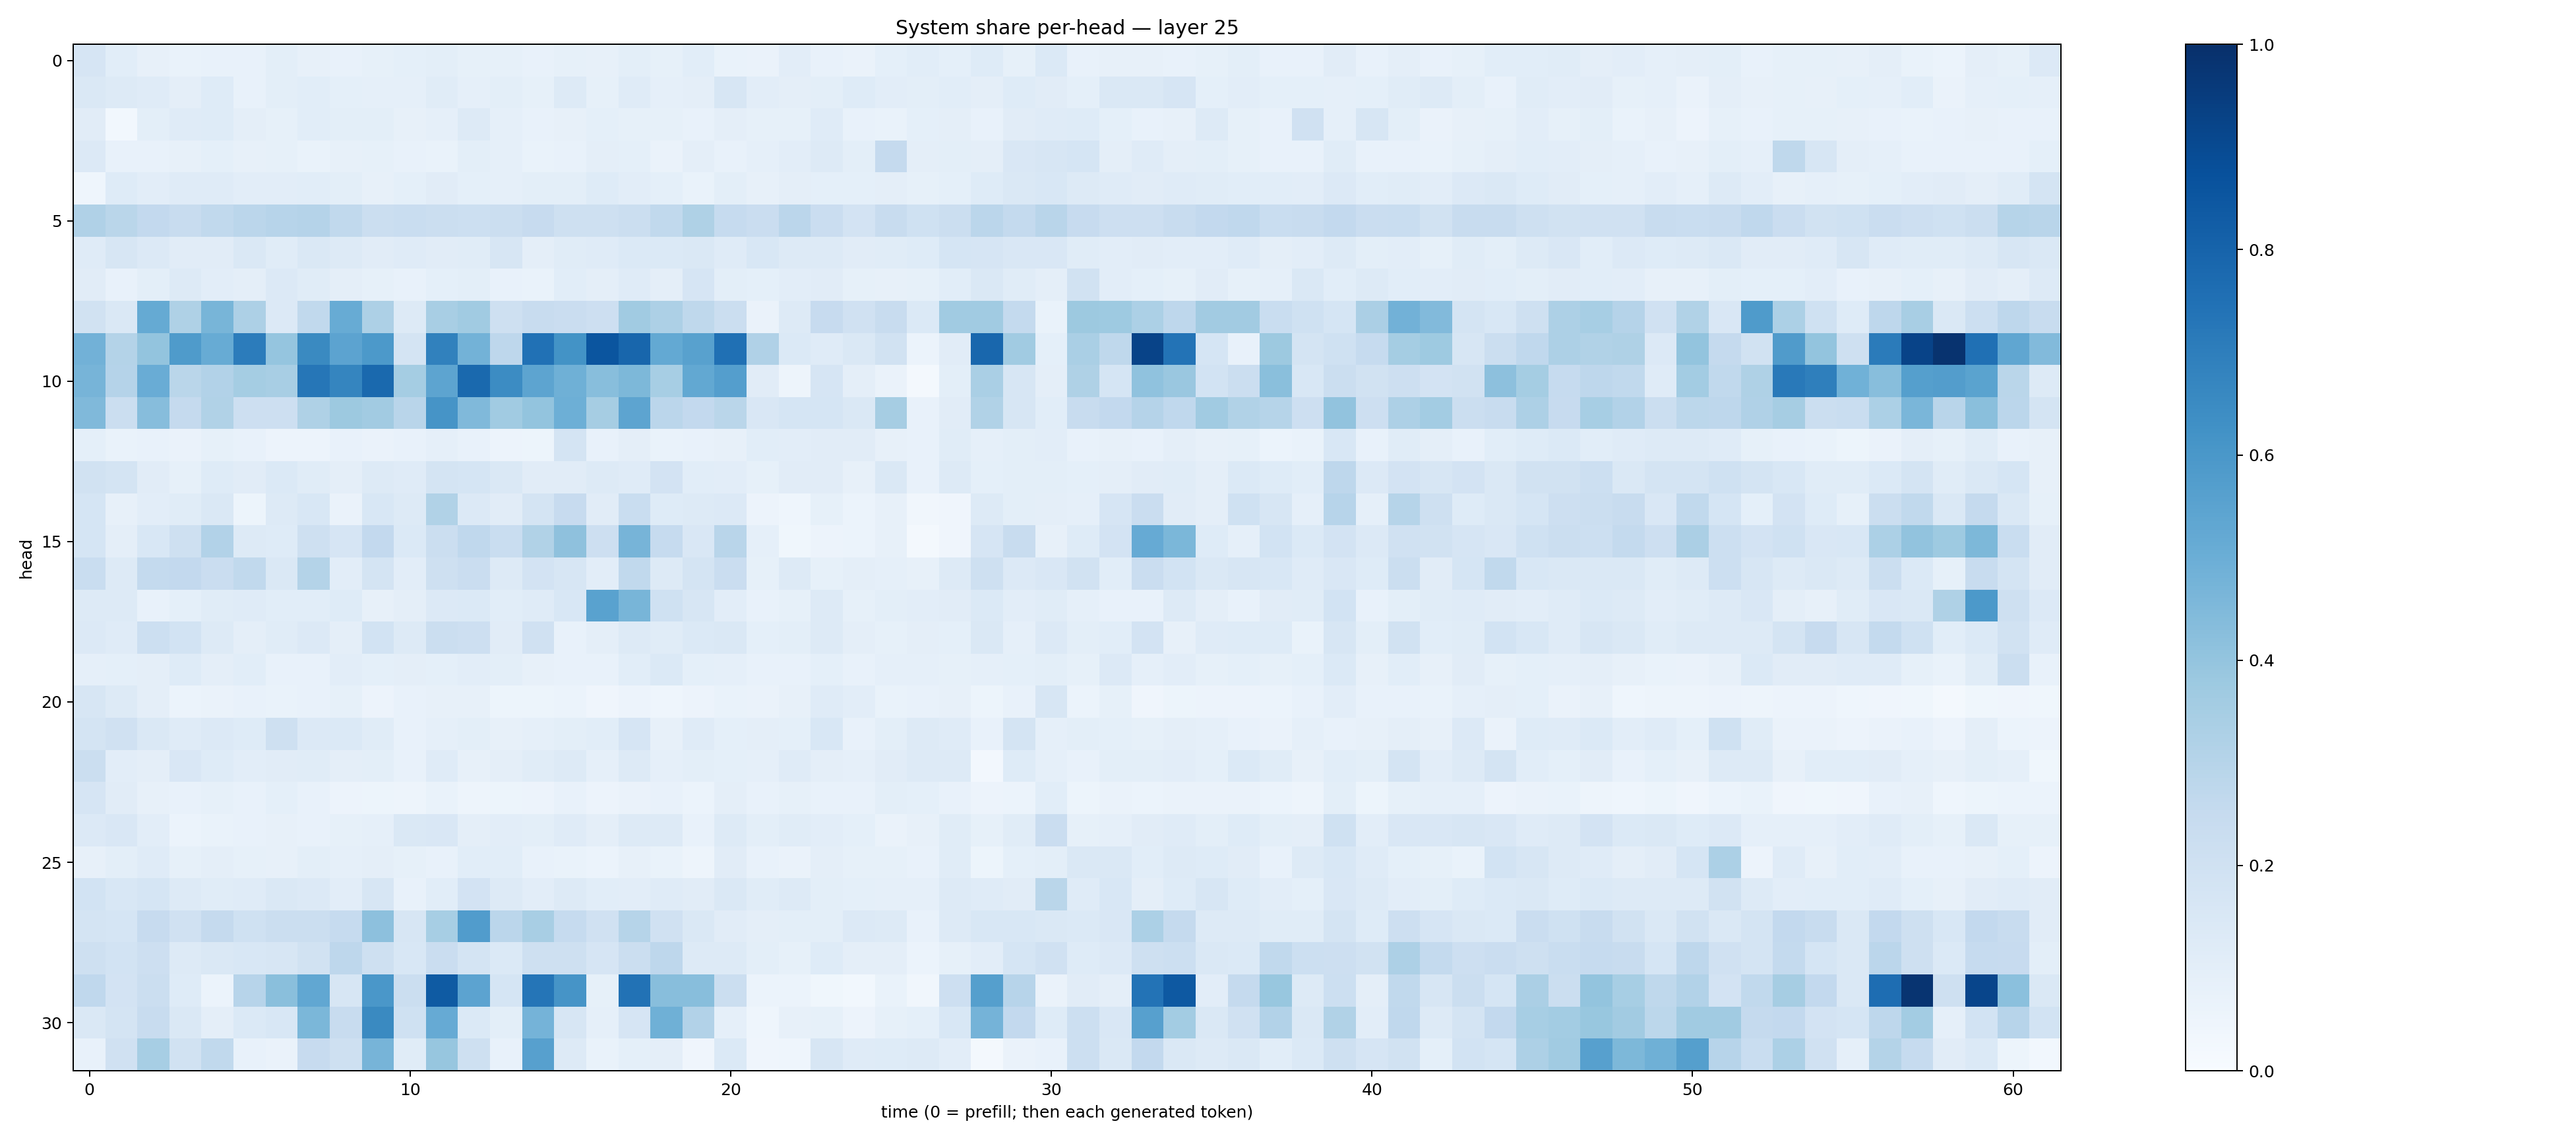

Data behind this chart, as committed beside it:
0.1662682, 0.10920776, 0.07985414, 0.06773582, 0.07651522, 0.07127043, 0.09902254, 0.081697, 0.0751658, 0.08338723, 0.091532834, 0.1004375, 0.08505404, 0.085017964, 0.07267716, 0.08357157, 0.07952931, 0.10083768, 0.08576767, 0.10677185, 0.06650223, 0.06426419, 0.101780914, 0.076855406
0.1462, 0.1261, 0.1184, 0.09732, 0.1214, 0.07434, 0.0991, 0.1065, 0.09229, 0.0893, 0.08695, 0.1162, 0.08688, 0.1013, 0.08572, 0.1291, 0.08211, 0.1191, 0.0882, 0.09661, 0.1576, 0.1039, 0.0969, 0.1004
0.1112, 0.02854, 0.1005, 0.1187, 0.1218, 0.09684, 0.08259, 0.108, 0.1012, 0.09993, 0.07916, 0.08723, 0.128, 0.0876, 0.07116, 0.08044, 0.09116, 0.08227, 0.08255, 0.07494, 0.09666, 0.0837, 0.08539, 0.1178
0.1337, 0.07804, 0.07434, 0.08191, 0.0902, 0.08073, 0.08224, 0.06687, 0.07979, 0.08514, 0.0765, 0.06812, 0.09936, 0.08683, 0.06879, 0.07567, 0.09735, 0.09059, 0.06529, 0.0971, 0.07551, 0.08697, 0.1055, 0.125
0.04578, 0.1216, 0.1054, 0.1179, 0.1206, 0.1046, 0.1046, 0.1078, 0.1001, 0.08144, 0.09054, 0.1105, 0.09277, 0.08627, 0.09986, 0.09932, 0.1239, 0.1044, 0.09277, 0.06887, 0.1001, 0.07898, 0.09397, 0.09105
0.32, 0.2879, 0.2599, 0.2415, 0.2648, 0.2834, 0.2965, 0.3032, 0.2621, 0.2235, 0.234, 0.2218, 0.2154, 0.2205, 0.2436, 0.2104, 0.2084, 0.2192, 0.2641, 0.3233, 0.2473, 0.2285, 0.2843, 0.2298
0.1185, 0.1581, 0.1333, 0.1103, 0.1106, 0.1463, 0.1136, 0.1415, 0.1257, 0.1132, 0.1204, 0.1128, 0.1148, 0.1565, 0.09712, 0.1141, 0.1199, 0.1371, 0.1397, 0.1438, 0.1191, 0.1529, 0.1297, 0.1295
0.112, 0.07372, 0.1, 0.1281, 0.1019, 0.09584, 0.1351, 0.1149, 0.09747, 0.0857, 0.07376, 0.09371, 0.09968, 0.07299, 0.06964, 0.1085, 0.09634, 0.1206, 0.09631, 0.165, 0.09808, 0.09273, 0.105, 0.1126
0.1931, 0.1458, 0.5191, 0.3238, 0.4667, 0.325, 0.1337, 0.2638, 0.5079, 0.3279, 0.1308, 0.3426, 0.3662, 0.2085, 0.2378, 0.2279, 0.2144, 0.3633, 0.328, 0.271, 0.2265, 0.06593, 0.1314, 0.245
0.4832, 0.3057, 0.4001, 0.5852, 0.5099, 0.7058, 0.3956, 0.655, 0.5436, 0.5933, 0.1796, 0.686, 0.4784, 0.2754, 0.7469, 0.6202, 0.8583, 0.7927, 0.5222, 0.5583, 0.7521, 0.3172, 0.139, 0.1189
0.4721, 0.3012, 0.5075, 0.2855, 0.3112, 0.3541, 0.3434, 0.7301, 0.6683, 0.7799, 0.3524, 0.5393, 0.7807, 0.6483, 0.5393, 0.4921, 0.4294, 0.457, 0.3475, 0.5269, 0.5703, 0.1107, 0.04737, 0.1677
0.4457, 0.2204, 0.4329, 0.2515, 0.3131, 0.2123, 0.2129, 0.3222, 0.3782, 0.3617, 0.2899, 0.6104, 0.4469, 0.3638, 0.3997, 0.494, 0.3487, 0.5423, 0.2851, 0.2608, 0.2888, 0.1492, 0.1686, 0.1717
0.09167, 0.06841, 0.07057, 0.06376, 0.08293, 0.07095, 0.05591, 0.05764, 0.0712, 0.06622, 0.07383, 0.08928, 0.07238, 0.05528, 0.05453, 0.1747, 0.07619, 0.09609, 0.06678, 0.07661, 0.07895, 0.1084, 0.1049, 0.1122
0.1918, 0.1797, 0.1102, 0.08472, 0.1222, 0.1115, 0.1403, 0.1164, 0.09686, 0.1325, 0.1203, 0.1791, 0.1704, 0.1419, 0.1118, 0.1117, 0.1253, 0.1191, 0.1806, 0.1059, 0.1051, 0.08585, 0.1097, 0.1128
0.1707, 0.07965, 0.1035, 0.1161, 0.1416, 0.05462, 0.1321, 0.1525, 0.06255, 0.1538, 0.1259, 0.3138, 0.1357, 0.1131, 0.1786, 0.2448, 0.1129, 0.2331, 0.1213, 0.1317, 0.1354, 0.05756, 0.04473, 0.08334
0.1714, 0.09523, 0.1532, 0.2071, 0.3091, 0.1321, 0.1244, 0.205, 0.1674, 0.2604, 0.1404, 0.2241, 0.267, 0.2312, 0.3125, 0.4109, 0.2124, 0.4692, 0.2474, 0.1523, 0.2901, 0.08803, 0.03849, 0.05722
0.2342, 0.1264, 0.257, 0.2608, 0.228, 0.2643, 0.1466, 0.3055, 0.1054, 0.1761, 0.1054, 0.2041, 0.2271, 0.1315, 0.18, 0.1578, 0.1029, 0.2618, 0.1322, 0.1746, 0.2302, 0.08538, 0.1274, 0.08499
0.1306, 0.1293, 0.07786, 0.09275, 0.1134, 0.1202, 0.107, 0.1062, 0.1229, 0.07848, 0.09506, 0.1354, 0.1379, 0.1084, 0.1208, 0.1533, 0.5539, 0.4658, 0.2026, 0.157, 0.1033, 0.07186, 0.08529, 0.1278
0.1329, 0.1204, 0.2162, 0.1853, 0.1268, 0.09474, 0.1158, 0.1366, 0.094, 0.1874, 0.1264, 0.2206, 0.211, 0.1115, 0.1974, 0.0754, 0.09509, 0.1257, 0.1137, 0.1374, 0.1455, 0.09189, 0.09989, 0.1274
0.08831, 0.09078, 0.09515, 0.1225, 0.09413, 0.1081, 0.07804, 0.07801, 0.1029, 0.09065, 0.09461, 0.09341, 0.1037, 0.09996, 0.07941, 0.07587, 0.07305, 0.1087, 0.1374, 0.09236, 0.08832, 0.07143, 0.0709, 0.09174
0.1638, 0.1328, 0.09699, 0.06064, 0.06565, 0.07457, 0.06903, 0.07665, 0.08315, 0.05636, 0.07272, 0.08145, 0.08149, 0.05216, 0.05263, 0.05862, 0.04243, 0.05506, 0.0443, 0.0579, 0.06655, 0.06286, 0.0797, 0.1193
0.1741, 0.1985, 0.1442, 0.1196, 0.1358, 0.1214, 0.2045, 0.1345, 0.1404, 0.1152, 0.07051, 0.08979, 0.09882, 0.07862, 0.0891, 0.1012, 0.109, 0.1662, 0.08192, 0.1192, 0.09284, 0.0963, 0.09055, 0.1544
0.223, 0.1053, 0.09514, 0.152, 0.124, 0.1017, 0.11, 0.1136, 0.0965, 0.1014, 0.07355, 0.1206, 0.07988, 0.09395, 0.1148, 0.1261, 0.0881, 0.1263, 0.08868, 0.1012, 0.09186, 0.08941, 0.1201, 0.09616
0.1664, 0.1112, 0.07918, 0.07252, 0.08288, 0.07414, 0.08987, 0.07433, 0.0555, 0.05399, 0.04911, 0.06994, 0.04705, 0.05384, 0.05469, 0.07433, 0.05858, 0.06537, 0.07324, 0.06, 0.09426, 0.0769, 0.08565, 0.07252
0.1335, 0.1488, 0.1023, 0.05917, 0.0668, 0.07485, 0.07921, 0.07512, 0.08477, 0.0866, 0.1441, 0.1488, 0.09545, 0.1053, 0.09821, 0.1179, 0.09409, 0.1296, 0.1264, 0.07287, 0.1323, 0.1, 0.1135, 0.1023
0.07954, 0.09779, 0.1209, 0.08582, 0.0943, 0.08538, 0.07912, 0.09805, 0.0889, 0.09699, 0.08284, 0.07137, 0.1072, 0.1064, 0.07365, 0.06666, 0.06138, 0.07826, 0.06823, 0.04797, 0.1096, 0.07493, 0.06621, 0.09678
0.1864, 0.156, 0.1688, 0.1282, 0.1158, 0.12, 0.1418, 0.1348, 0.1019, 0.1565, 0.07714, 0.1092, 0.1799, 0.1294, 0.1019, 0.1253, 0.1082, 0.1054, 0.1202, 0.1108, 0.1416, 0.1163, 0.1288, 0.1002
0.1725, 0.1684, 0.2439, 0.1962, 0.2511, 0.2015, 0.2235, 0.2214, 0.2477, 0.4155, 0.1614, 0.3466, 0.577, 0.2828, 0.3401, 0.2499, 0.1966, 0.2988, 0.1984, 0.1408, 0.113, 0.09548, 0.1007, 0.1001
0.2086, 0.1851, 0.2119, 0.1297, 0.1424, 0.1547, 0.1639, 0.189, 0.2753, 0.2088, 0.1531, 0.2289, 0.1763, 0.1371, 0.21, 0.2046, 0.1641, 0.2249, 0.2765, 0.1305, 0.1253, 0.09956, 0.08237, 0.1232
0.2694, 0.1824, 0.2236, 0.1216, 0.06042, 0.2956, 0.4229, 0.5277, 0.1579, 0.6003, 0.2259, 0.834, 0.5451, 0.1687, 0.7318, 0.613, 0.08314, 0.7445, 0.4273, 0.4293, 0.2225, 0.06019, 0.06154, 0.03787
0.1479, 0.175, 0.2348, 0.1453, 0.0953, 0.1398, 0.1544, 0.459, 0.2354, 0.6534, 0.2024, 0.5143, 0.1395, 0.1014, 0.4745, 0.1599, 0.08767, 0.1663, 0.4888, 0.3089, 0.0861, 0.04552, 0.0796, 0.08424
0.07736, 0.1975, 0.3476, 0.1919, 0.2647, 0.07516, 0.06571, 0.2423, 0.2085, 0.4713, 0.1138, 0.3927, 0.2084, 0.07522, 0.562, 0.1322, 0.07007, 0.09108, 0.09627, 0.04037, 0.1371, 0.04075, 0.04567, 0.1578
